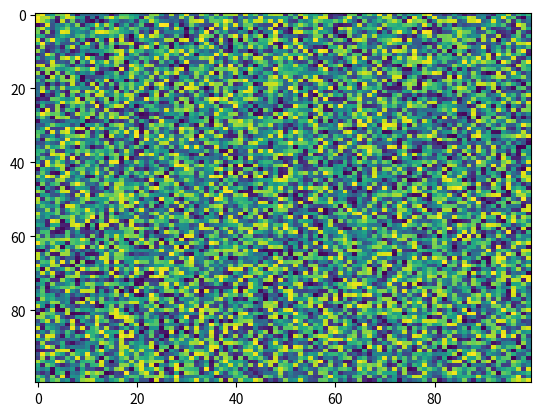

Generate this figure with matplotlib:
import matplotlib.pyplot as plt
import numpy as np
X = np.random.rand(100, 100)
plt.imshow(X, 'viridis', None, alpha=None, resample=None, vmin=None, interpolation='nearest', aspect='auto', interpolation_stage=None)
